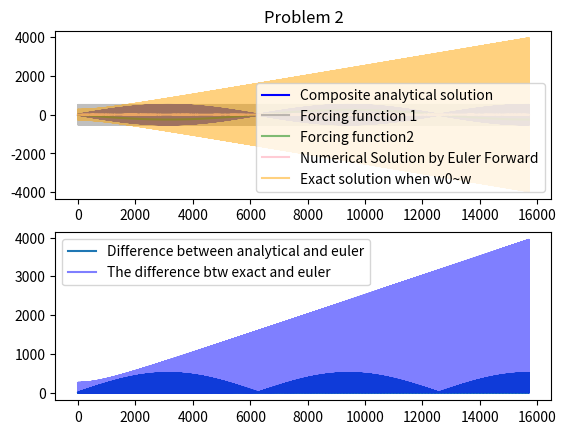

Here is the Python script that generated this plot:
#! python3
"""Hw 5 Problem 2
Part 1 is copy pasted with variables changed and some removals.
y''+w0**2*y = Fcos(wt)
"""
import numpy as np
import matplotlib.pyplot as plt

####Part 1####

F = 0.5
w =1
w0 = .999
h= 0.1

# part b:
#solve for c1 and c2

#y = c1*cos(w0*t) + c2*sin(w0*t) + [F/(w0**2-w**2)]cos(w*t)

y = lambda t: c1*np.cos(w0*t) + c2*np.sin(w0*t) + [F/(w0**2-w**2)]*np.cos(w*t)
dy = lambda t: -c1*w0*np.sin(w0*t)+c2*w0*np.cos(w0*t)-(f*w*np.sin(w*t))/(w0**2-w**2)

c1 = -F/(w0**2-w**2)
c2 = 0

#part c:
#write the general solution as a product of sins
# -c1 = [F/(w0**2-w**2)]
# c1*cos(w0*t) - c1*cos(w*t)
y = lambda t: c1*(-2*np.sin((w*t+w0*t)/2)*np.sin((w0*t-w*t)/2)) #composite function

y1 = lambda t:c1*(-2*np.sin((w*t+w0*t)/2)) #forcing function 1
y2 = lambda t: c1*np.sin((w0*t-w*t)/2) #forcing function 2

#part e: numerical solutions (part d is afterwards for organizational reasons)

#def function
def function(t,y, F = 0.5, w = 1, w0 = 0.8):
    return F*np.cos(w*t)-(w0**2)*y

#def euler_forward(funct, t, h):
def euler_forward(funct, y_initial, t_range, h):
    """ 
    input:
        funct: ODE 
        y_initial: conditions at t_range[0], type = array
        t_range: first and last t value
        h: step size
    output:
        t_sol: time in steps of h
        y_sol: computed y value at each t point
    """
    degree = len(y_initial)
    N = int((t_range[-1]-t_range[0])/h) #interval size
    t = t_range[0]
    y0 = y_initial[0]
    y1 = y_initial[1]
#    y = y_initial
    
    #array to contain solutions
    t_sol = np.zeros(N)
    t_sol[0] = t

    y_sol = np.zeros(N)
    y_sol[0] = y0
    t+=h
    
    for i in range(1,N):
        y1 += h*funct(t, y0)
        y0 += h * y1
        t += h
#        print(y0)
        y_sol[i] = y0
#        print(y_sol)
        t_sol[i] = t

    return t_sol, y_sol


#Part d: plotting

vec_t = np.arange(0, 5000*np.pi, h)
vec_y = y(vec_t)
vec_y1 = y1(vec_t)
vec_y2 = y2(vec_t)
te, ye = euler_forward(function, [0,0], vec_t, h)

#plot analytical solution
fig,ax=plt.subplots(2)

ax[0].set_title('Problem 2')
ax[0].plot (vec_t, vec_y, color = 'blue', label = 'Composite analytical solution')

#plot forcing funciton
ax[0].plot (vec_t, vec_y1, color = 'grey', alpha =0.5, label = 'Forcing function 1')
ax[0].plot (vec_t, vec_y2, color = 'green', alpha = 0.5, label = 'Forcing function2')

#plot numerical solution
ax[0].plot(te,ye, color = 'pink', alpha = 0.8, label = 'Numerical Solution by Euler Forward')

#plot differences (Part f)
vec_diffe = abs(vec_y[2:] - ye[1:])
ax[1].plot(vec_t[2:], vec_diffe, label = 'Difference between analytical and euler')
ax[1].legend(loc = 'best')

#exact solution for w = w0 part h
e = lambda t: c1*np.cos(w0*t)+c2*np.sin(w0*t)+F/(2*w0)*t*np.sin(w0*t)
vec_e = e(vec_t)
ax[0].plot(vec_t, vec_e, color = 'orange', alpha = 0.5, label = 'Exact solution when w0~w') #the exact solution
dif_vec = abs(vec_e[1:] - ye)
ax[1].plot(vec_t[1:], dif_vec, color = 'blue', alpha = 0.5, label = 'The difference btw exact and euler') #the difference

#legend
ax[0].legend(loc='best')

ax[1].legend(loc = 'best')
plt.show()

"""
Part g
As w0~w, forcing funciton 1 drastically increases in amplitude.
Forcing funciton 2, seems to become negatively linear. In actuality it has become even
slower. Euler's method becomes useless.

Part h
The exact solution starts out larger but starts its growth slower.
Part J:
w~w0 does not seem to work with the Hook's law derivation. The natural osccillations cause issues.
Hooke's law holds for most springs as long as the displacement is within proportionality.
When the resonant frequency is achieved the spring will oscillate at a large amplitude. As time goes on the 
amplitude steadily increases, until the spring breaks. The aproximation slows down eventually.
"""

"""Quick summary:
There are three images for this part. They show that the exact solution seems to drive endlessly, while 
the aproximation still is shaped by the driving funcitons.
"""
